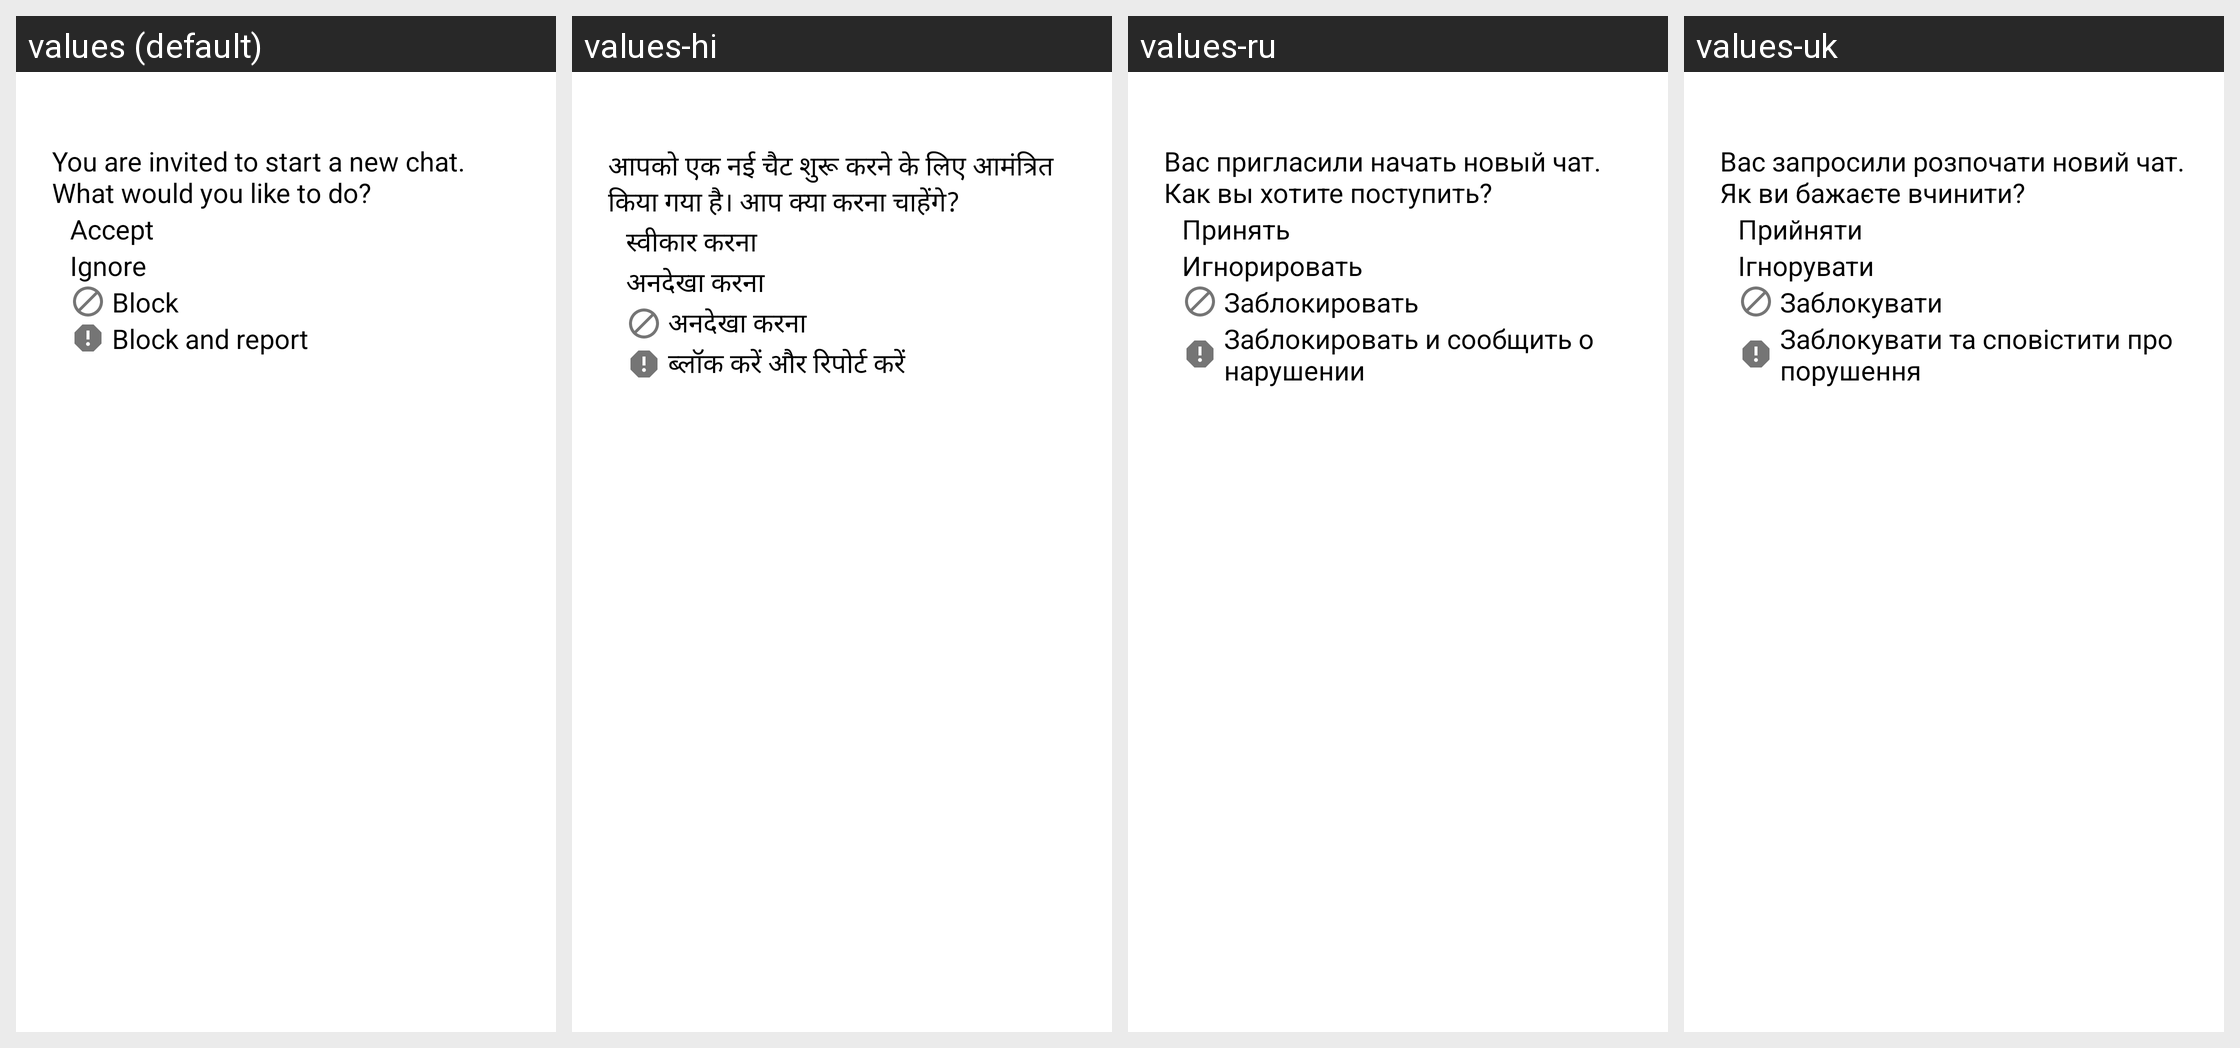

Translations of the strings shown on this Android screen, per locale in the grid:
Android screen res/layout/dialog_accept_chat.xml rendered under 4 locales, left to right: values (default), values-hi, values-ru, values-uk. Device: Nexus 5 (rendered at 1080×1920; each locale shown at half size, 540×960, under a caption strip naming it); theme Theme.App.Starting.
Other locales in the repository, not shown: values-de, values-es, values-fr, values-id, values-it, values-ko, values-pt, values-ro, values-zh, values-zh-rTW.
Strings drawn on this screen, with the default value and each locale's value (text and hints the layout hard-codes, and strings that could not be matched under every locale, appear in the picture but are not listed):

request_new_chat_message
  values: You are invited to start a new chat. What would you like to do?
  values-hi: आपको एक नई चैट शुरू करने के लिए आमंत्रित किया गया है। आप क्या करना चाहेंगे?
  values-ru: Вас пригласили начать новый чат. Как вы хотите поступить?
  values-uk: Вас запросили розпочати новий чат. Як ви бажаєте вчинити?

new_chat_accept
  values: Accept
  values-hi: स्वीकार करना
  values-ru: Принять
  values-uk: Прийняти

new_chat_ignore
  values: Ignore
  values-hi: अनदेखा करना
  values-ru: Игнорировать
  values-uk: Ігнорувати

new_chat_block
  values: Block
  values-hi: अनदेखा करना
  values-ru: Заблокировать
  values-uk: Заблокувати

block_and_report
  values: Block and report
  values-hi: ब्लॉक करें और रिपोर्ट करें
  values-ru: Заблокировать и сообщить о нарушении
  values-uk: Заблокувати та сповістити про порушення
